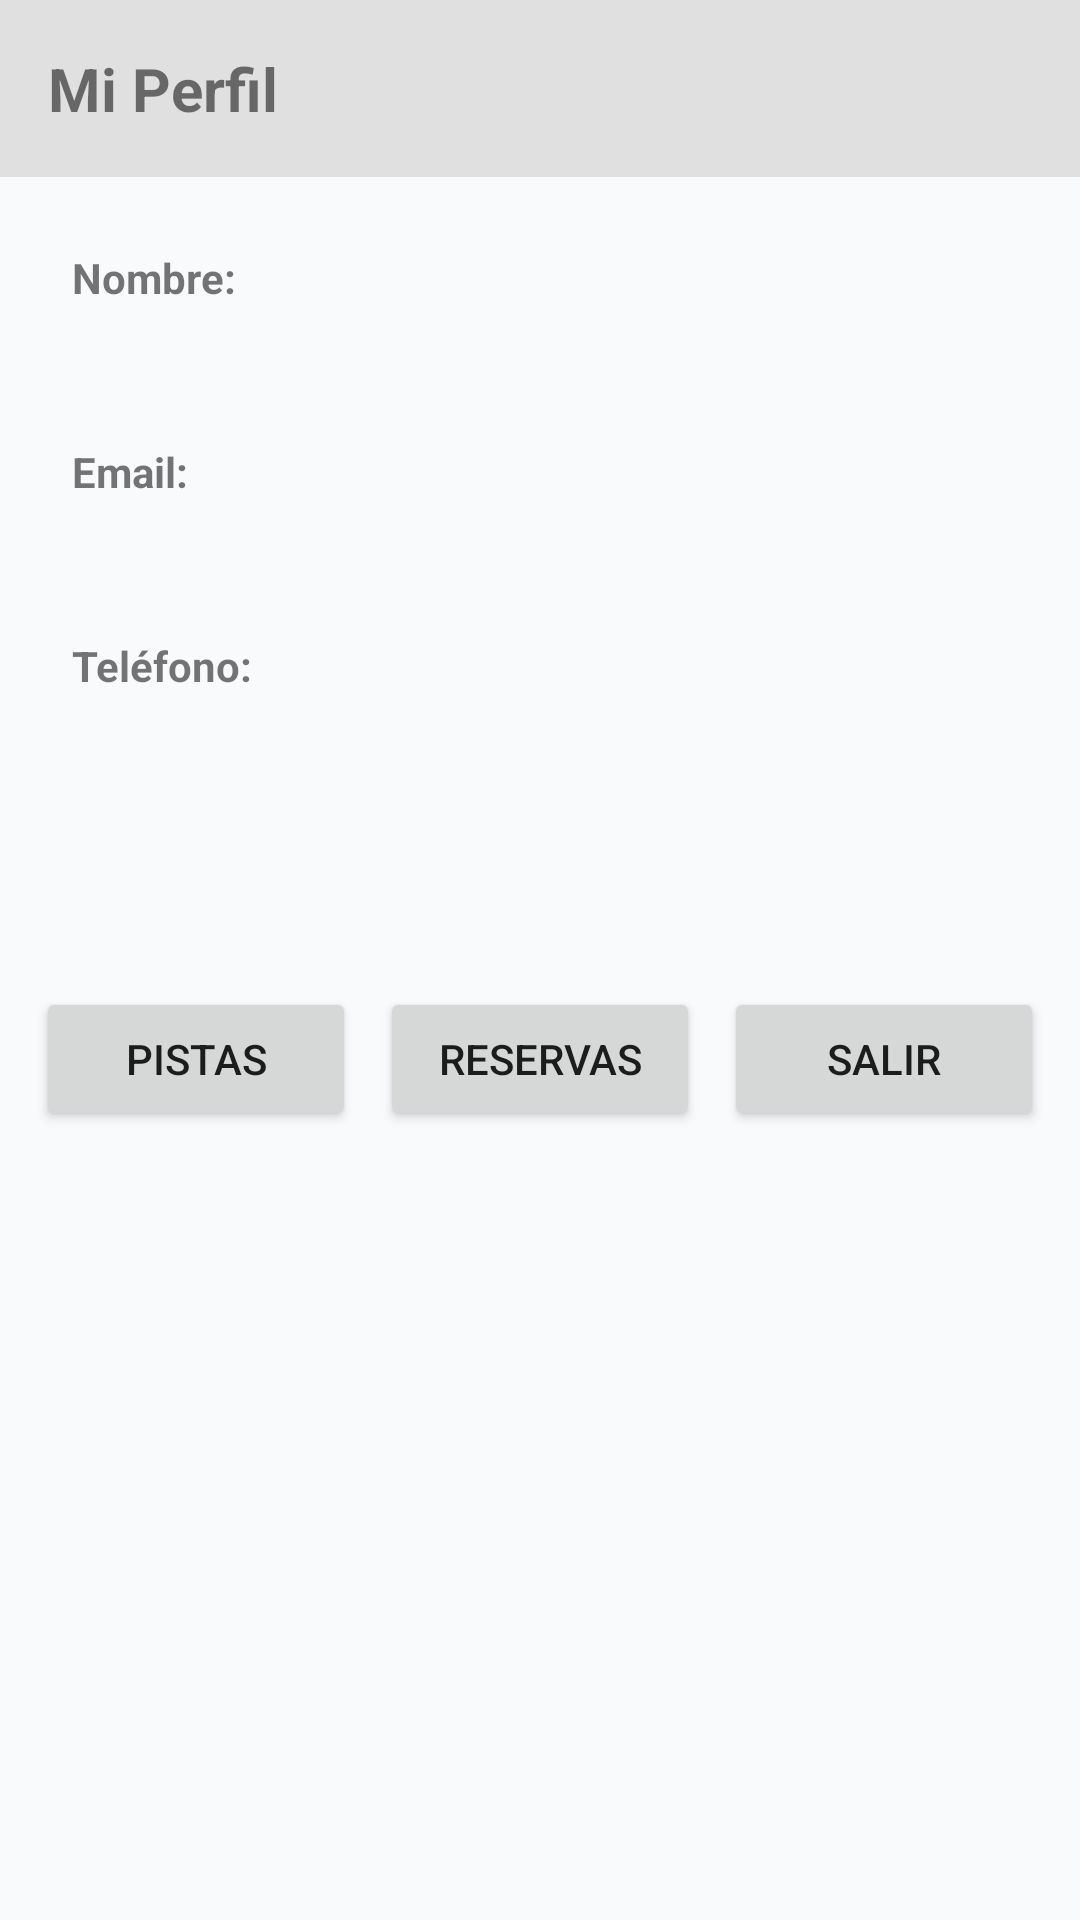

Here is an Android app screen rendered from its layout file. Give the layout XML and the strings, colors and styles it references.
<!-- AndroidManifest.xml: application theme Theme.WishPort -->
<!-- res/layout/activity_perfil.xml -->
<?xml version="1.0" encoding="utf-8"?>
<LinearLayout xmlns:android="http://schemas.android.com/apk/res/android"
    android:layout_width="match_parent"
    android:layout_height="match_parent"
    android:orientation="vertical">

    <TextView
        android:layout_width="match_parent"
        android:layout_height="wrap_content"
        android:text="Mi Perfil"
        android:textSize="20sp"
        android:textStyle="bold"
        android:padding="16dp"
        android:background="#E0E0E0" />

    <LinearLayout
        android:layout_width="match_parent"
        android:layout_height="wrap_content"
        android:orientation="vertical"
        android:padding="24dp">

        <TextView
            android:layout_width="wrap_content"
            android:layout_height="wrap_content"
            android:text="Nombre:"
            android:textStyle="bold"
            android:layout_marginBottom="8dp" />

        <TextView
            android:id="@+id/tvNombre"
            android:layout_width="match_parent"
            android:layout_height="wrap_content"
            android:textSize="16sp"
            android:layout_marginBottom="16dp" />

        <TextView
            android:layout_width="wrap_content"
            android:layout_height="wrap_content"
            android:text="Email:"
            android:textStyle="bold"
            android:layout_marginBottom="8dp" />

        <TextView
            android:id="@+id/tvEmail"
            android:layout_width="match_parent"
            android:layout_height="wrap_content"
            android:textSize="16sp"
            android:layout_marginBottom="16dp" />

        <TextView
            android:layout_width="wrap_content"
            android:layout_height="wrap_content"
            android:text="Teléfono:"
            android:textStyle="bold"
            android:layout_marginBottom="8dp" />

        <TextView
            android:id="@+id/tvTelefono"
            android:layout_width="match_parent"
            android:layout_height="wrap_content"
            android:textSize="16sp"
            android:layout_marginBottom="32dp" />

    </LinearLayout>

    <LinearLayout
        android:layout_width="match_parent"
        android:layout_height="wrap_content"
        android:orientation="horizontal"
        android:padding="8dp">

        <Button
            android:id="@+id/btnPistas"
            android:layout_width="0dp"
            android:layout_height="wrap_content"
            android:layout_weight="1"
            android:layout_margin="4dp"
            android:text="Pistas" />

        <Button
            android:id="@+id/btnReservas"
            android:layout_width="0dp"
            android:layout_height="wrap_content"
            android:layout_weight="1"
            android:layout_margin="4dp"
            android:text="Reservas" />

        <Button
            android:id="@+id/btnLogout"
            android:layout_width="0dp"
            android:layout_height="wrap_content"
            android:layout_weight="1"
            android:layout_margin="4dp"
            android:text="Salir" />

    </LinearLayout>

</LinearLayout>
<!-- resources referenced by this layout -->
<resources>
  <style name="Theme.WishPort" parent="Theme.MaterialComponents.Light.NoActionBar">
          <item name="colorPrimary">@color/primary</item>
          <item name="colorPrimaryDark">@color/primary_dark</item>
          <item name="colorAccent">@color/accent</item>
          <item name="android:statusBarColor">@color/primary_dark</item>
          <item name="android:windowBackground">@color/bg_screen</item>
      </style>
  <color name="primary">#1F3A5F</color>
  <color name="primary_dark">#152944</color>
  <color name="accent">#3498DB</color>
  <color name="bg_screen">#F8FAFC</color>
</resources>
